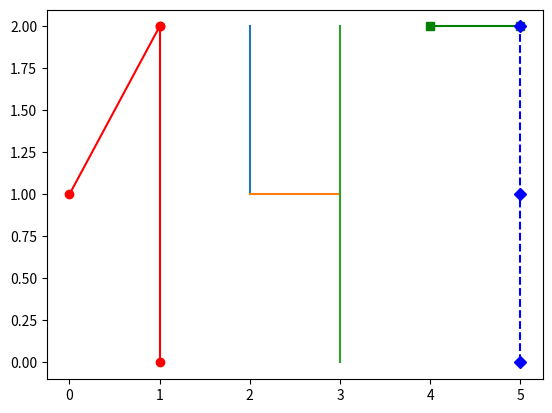

Recreate this plot in Python.
import matplotlib.pyplot as plt

X1, Y1 = [0,1], [1,2]
X2, Y2 = [1,1], [2,0]

plt.plot(X1,Y1,'ro-',X2,Y2,'ro-')
plt.plot([2,2],[2,1],[2,3],[1,1],[3,3],[2,0])

x=[i for i in range(4,6)]
y=[2 for i in x]
u=[5,5,5]
w=list(range(0,3))

plt.plot(x,y,'gs-',u,w,'bD--')
plt.show()
